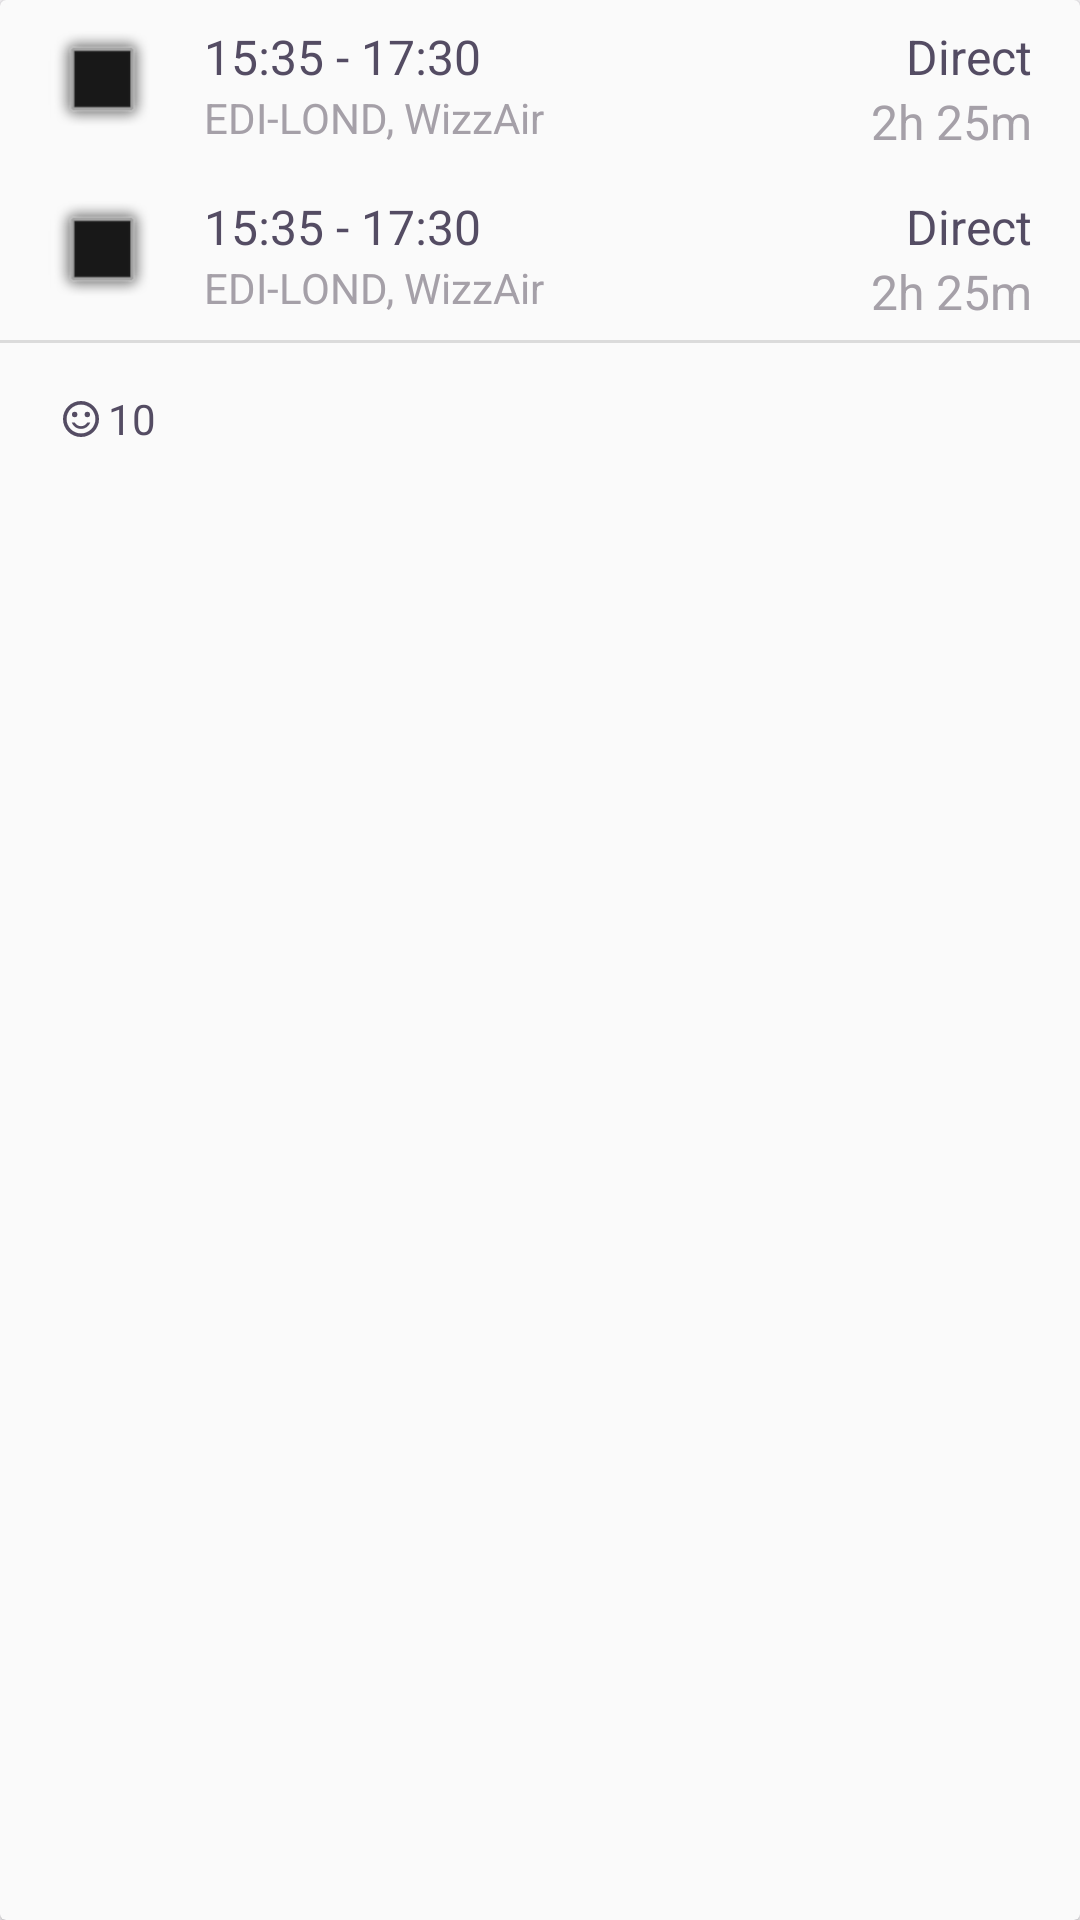

Android layout source for this screen:
<!-- AndroidManifest.xml: application theme AppTheme -->
<!-- res/layout/layout_row_trip.xml -->
<?xml version="1.0" encoding="utf-8"?>
<androidx.cardview.widget.CardView xmlns:android="http://schemas.android.com/apk/res/android"
    xmlns:app="http://schemas.android.com/apk/res-auto"
    xmlns:card_view="http://schemas.android.com/apk/res-auto"
    xmlns:tools="http://schemas.android.com/tools"
    android:layout_width="match_parent"
    android:layout_height="wrap_content"
    android:layout_marginStart="8dp"
    android:layout_marginEnd="8dp"
    app:cardBackgroundColor="@color/cellBackground"
    app:cardElevation="1dp"
    card_view:cardCornerRadius="2dp">

    <LinearLayout
        android:layout_width="match_parent"
        android:layout_height="wrap_content"
        android:orientation="vertical">

        <include
            android:id="@+id/layoutOutBound"
            layout="@layout/layout_single_trip" />

        <include
            android:id="@+id/layoutInbound"
            layout="@layout/layout_single_trip" />

        <View
            android:layout_width="match_parent"
            android:layout_height="1dp"
            android:background="@color/separatorInCell" />

        <RelativeLayout
            android:layout_width="match_parent"
            android:layout_height="wrap_content"
            android:layout_margin="5dp">

            <androidx.appcompat.widget.AppCompatTextView
                android:id="@+id/tvPrice"
                android:layout_width="wrap_content"
                android:layout_height="wrap_content"
                android:layout_alignParentEnd="true"
                android:layout_marginEnd="16dp"
                android:textColor="@color/textColorPrimary"
                android:textSize="@dimen/text_size_primary"
                tools:ignore="RelativeOverlap"
                tools:text="£35" />

            <androidx.appcompat.widget.AppCompatTextView
                android:id="@+id/tvAgent"
                android:layout_width="wrap_content"
                android:layout_height="wrap_content"
                android:layout_below="@+id/tvPrice"
                android:layout_alignEnd="@+id/tvPrice"
                android:textColor="@color/textColorSecondary"
                android:textSize="@dimen/text_size_secondary"
                tools:text="via Wizzair.com" />

            <androidx.appcompat.widget.AppCompatImageView
                android:id="@+id/ivRating"
                android:layout_width="wrap_content"
                android:layout_height="wrap_content"
                android:layout_centerVertical="true"
                android:layout_marginStart="16dp"
                app:srcCompat="@drawable/ic_rating_satisfied" />

            <androidx.appcompat.widget.AppCompatTextView
                android:id="@+id/tvRating"
                android:layout_width="wrap_content"
                android:layout_height="wrap_content"
                android:layout_centerVertical="true"
                android:layout_marginStart="3dp"
                android:layout_toEndOf="@+id/ivRating"
                android:text="10"
                android:textColor="@color/textColorPrimary"
                android:textSize="@dimen/text_size_secondary" />

        </RelativeLayout>

    </LinearLayout>

</androidx.cardview.widget.CardView>
<!-- res/layout/layout_single_trip.xml (included above) -->
<?xml version="1.0" encoding="utf-8"?>
<androidx.constraintlayout.widget.ConstraintLayout xmlns:android="http://schemas.android.com/apk/res/android"
    xmlns:app="http://schemas.android.com/apk/res-auto"
    xmlns:tools="http://schemas.android.com/tools"
    android:layout_width="match_parent"
    android:layout_height="wrap_content">

    <androidx.appcompat.widget.AppCompatImageView
        android:id="@+id/ivCarrierLogo"
        android:layout_width="36dp"
        android:layout_height="36dp"
        android:layout_marginStart="16dp"
        app:layout_constraintBottom_toBottomOf="parent"
        app:layout_constraintLeft_toLeftOf="parent"
        app:layout_constraintTop_toTopOf="parent"
        tools:srcCompat="@android:drawable/alert_dark_frame" />

    <androidx.appcompat.widget.AppCompatTextView
        android:id="@+id/tvSchedule"
        android:layout_width="wrap_content"
        android:layout_height="wrap_content"
        android:layout_marginStart="16dp"
        android:textColor="@color/textColorPrimary"
        android:textSize="@dimen/text_size_primary"
        app:layout_constraintBottom_toTopOf="@+id/tvPlaceAgentDetails"
        app:layout_constraintLeft_toRightOf="@+id/ivCarrierLogo"
        app:layout_constraintTop_toTopOf="parent"
        tools:text="15:35 - 17:30"
        android:layout_marginTop="8dp"/>

    <androidx.appcompat.widget.AppCompatTextView
        android:id="@+id/tvPlaceAgentDetails"
        android:layout_width="wrap_content"
        android:layout_height="wrap_content"
        android:layout_marginStart="16dp"
        android:textColor="@color/textColorSecondary"
        android:textSize="@dimen/text_size_secondary"
        app:layout_constraintBottom_toBottomOf="parent"
        app:layout_constraintLeft_toRightOf="@+id/ivCarrierLogo"
        app:layout_constraintTop_toBottomOf="@+id/tvSchedule"
        tools:text="EDI-LOND, WizzAir"
        android:layout_marginBottom="8dp"/>

    <androidx.appcompat.widget.AppCompatTextView
        android:id="@+id/tvStops"
        android:layout_width="wrap_content"
        android:layout_height="wrap_content"
        android:layout_marginEnd="16dp"
        android:text="Direct"
        android:textColor="@color/textColorPrimary"
        android:textSize="@dimen/text_size_primary"
        app:layout_constraintRight_toRightOf="parent"
        app:layout_constraintTop_toTopOf="@+id/tvSchedule" />

    <androidx.appcompat.widget.AppCompatTextView
        android:id="@+id/tvDuration"
        android:layout_width="wrap_content"
        android:layout_height="wrap_content"
        android:textColor="@color/textColorSecondary"
        android:textSize="@dimen/text_size_primary"
        app:layout_constraintRight_toRightOf="@+id/tvStops"
        app:layout_constraintTop_toBottomOf="@+id/tvStops"
        tools:text="2h 25m" />

</androidx.constraintlayout.widget.ConstraintLayout>
<!-- resources referenced by this layout -->
<resources>
  <color name="cellBackground">#fafafa</color>
  <color name="separatorInCell">#dbdbdb</color>
  <color name="textColorPrimary">#544c63</color>
  <color name="textColorSecondary">#a5a0a8</color>
  <dimen name="text_size_primary">16sp</dimen>
  <dimen name="text_size_secondary">14sp</dimen>
  <!-- drawable ic_rating_satisfied (drawable) -->
  <vector xmlns:android="http://schemas.android.com/apk/res/android"
      android:width="12dp"
      android:height="12dp"
      android:viewportWidth="20"
      android:viewportHeight="20">
    <path
        android:pathData="M13.5,7.5m-1.5,0a1.5,1.5 0,1 1,3 0a1.5,1.5 0,1 1,-3 0"
        android:strokeWidth="1"
        android:fillColor="#544C63"
        android:fillType="evenOdd"
        android:strokeColor="#00000000"/>
    <path
        android:pathData="M6.5,7.5m-1.5,0a1.5,1.5 0,1 1,3 0a1.5,1.5 0,1 1,-3 0"
        android:strokeWidth="1"
        android:fillColor="#544C63"
        android:fillType="evenOdd"
        android:strokeColor="#00000000"/>
    <path
        android:pathData="M9.99,0C4.47,0 0,4.48 0,10C0,15.52 4.47,20 9.99,20C15.52,20 20,15.52 20,10C20,4.48 15.52,0 9.99,0ZM10,18C5.58,18 2,14.42 2,10C2,5.58 5.58,2 10,2C14.42,2 18,5.58 18,10C18,14.42 14.42,18 10,18ZM10,14C8.52,14 7.25,13.19 6.55,12L4.88,12C5.68,14.05 7.67,15.5 10,15.5C12.33,15.5 14.32,14.05 15.12,12L13.45,12C12.75,13.19 11.48,14 10,14Z"
        android:strokeWidth="1"
        android:fillColor="#544C63"
        android:fillType="evenOdd"
        android:strokeColor="#00000000"/>
  </vector>
  <style name="AppTheme" parent="Theme.AppCompat.Light.NoActionBar">
          <item name="colorPrimary">@color/colorPrimary</item>
          <item name="colorPrimaryDark">@color/colorPrimaryDark</item>
          <item name="colorAccent">@color/colorAccent</item>
          <item name="android:windowBackground">@color/windowBackground</item>
      </style>
  <color name="colorPrimary">#00b3d9</color>
  <color name="colorPrimaryDark">#0097b9</color>
  <color name="colorAccent">#00b3d9</color>
  <color name="windowBackground">#f6f4f7</color>
</resources>
